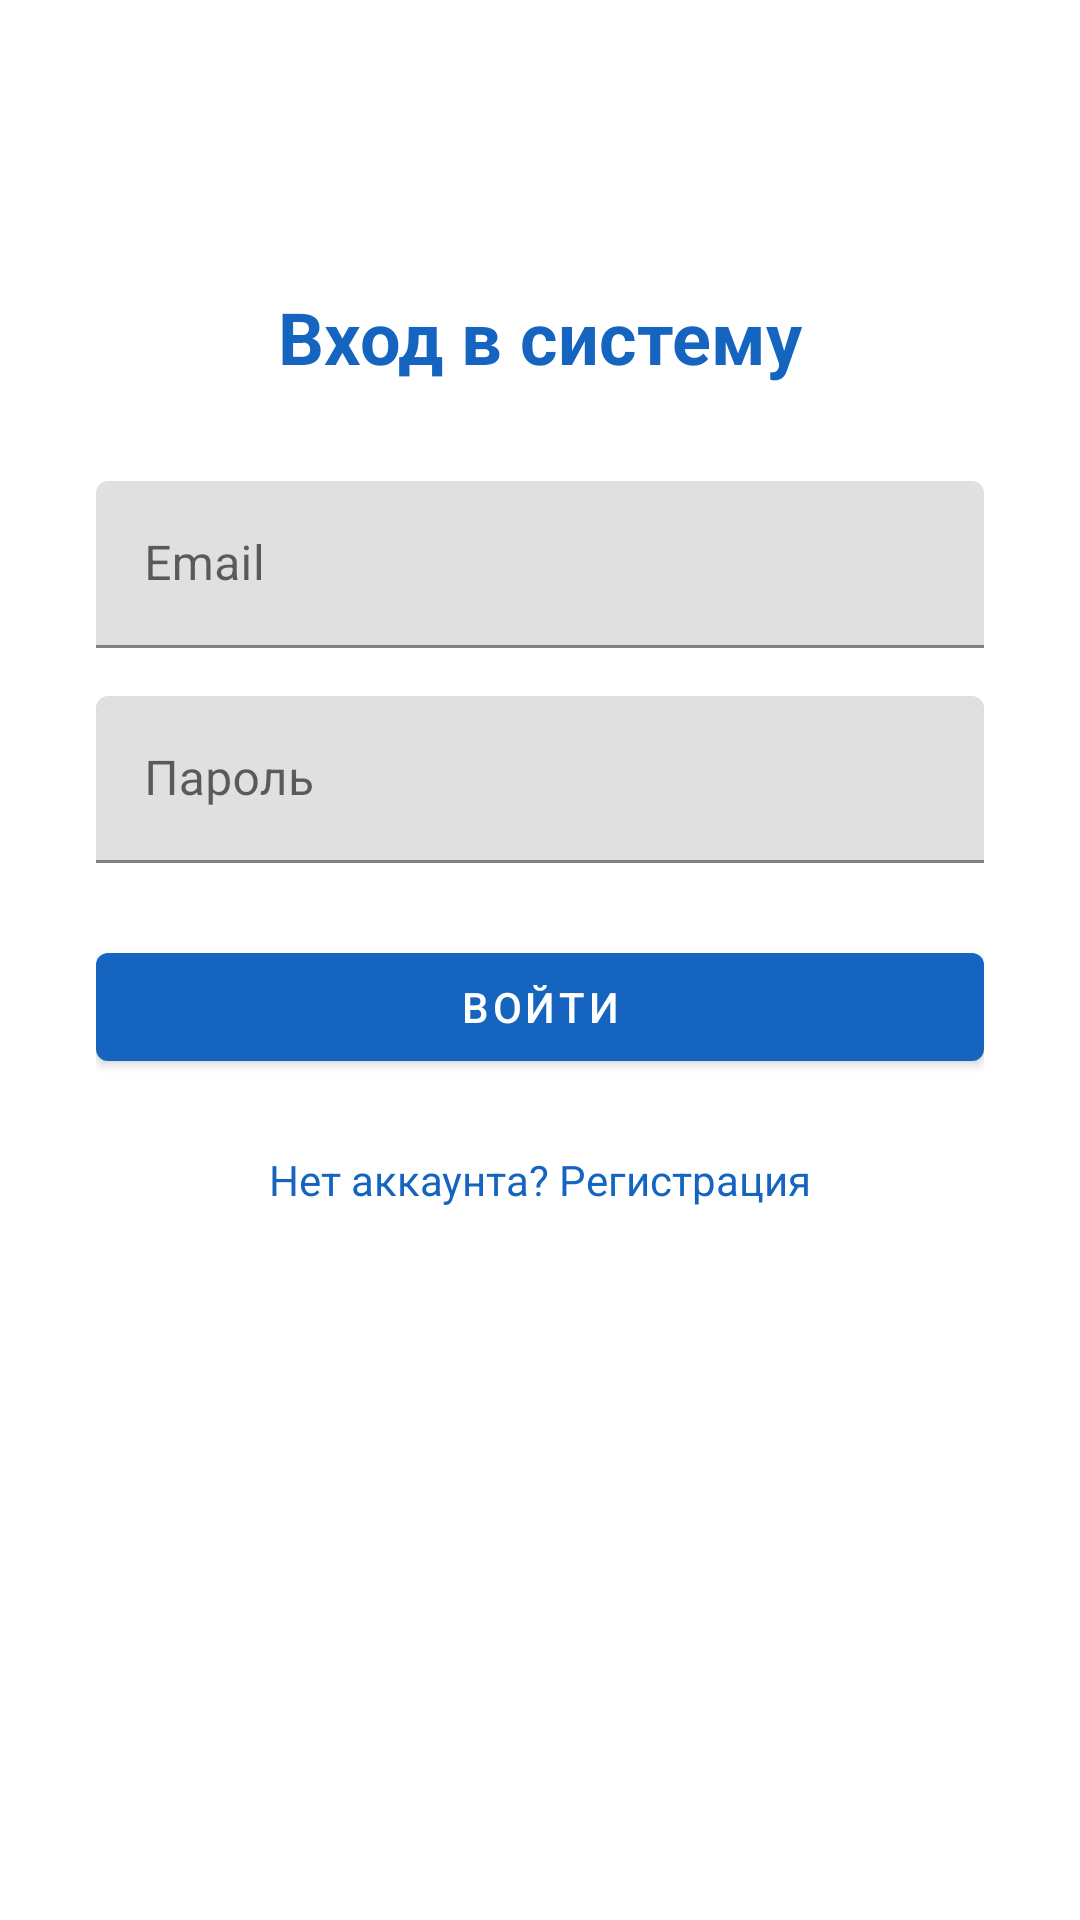

Write the Android layout XML for this screen, with the resource values it uses.
<!-- AndroidManifest.xml: application theme Theme.Campus -->
<!-- res/layout/activity_login.xml -->
<?xml version="1.0" encoding="utf-8"?>
<ScrollView xmlns:android="http://schemas.android.com/apk/res/android"
    android:layout_width="match_parent"
    android:layout_height="match_parent"
    android:fillViewport="true">

    <LinearLayout
        android:id="@+id/loginRoot"
        android:layout_width="match_parent"
        android:layout_height="wrap_content"
        android:orientation="vertical"
        android:gravity="center_horizontal"
        android:padding="32dp">

        <TextView
            android:layout_width="wrap_content"
            android:layout_height="wrap_content"
            android:layout_marginTop="64dp"
            android:text="@string/login_title"
            android:textSize="24sp"
            android:textStyle="bold"
            android:textColor="@color/primary"/>

        <com.google.android.material.textfield.TextInputLayout
            android:layout_width="match_parent"
            android:layout_height="wrap_content"
            android:layout_marginTop="32dp"
            android:hint="@string/email">
            <com.google.android.material.textfield.TextInputEditText
                android:id="@+id/etEmail"
                android:layout_width="match_parent"
                android:layout_height="wrap_content"
                android:inputType="textEmailAddress"/>
        </com.google.android.material.textfield.TextInputLayout>

        <com.google.android.material.textfield.TextInputLayout
            android:layout_width="match_parent"
            android:layout_height="wrap_content"
            android:layout_marginTop="16dp"
            android:hint="@string/password">
            <com.google.android.material.textfield.TextInputEditText
                android:id="@+id/etPassword"
                android:layout_width="match_parent"
                android:layout_height="wrap_content"
                android:inputType="textPassword"/>
        </com.google.android.material.textfield.TextInputLayout>

        <com.google.android.material.button.MaterialButton
            android:id="@+id/btnLogin"
            android:layout_width="match_parent"
            android:layout_height="wrap_content"
            android:layout_marginTop="24dp"
            android:text="@string/btn_login"/>

        <ProgressBar
            android:id="@+id/progress"
            android:layout_width="wrap_content"
            android:layout_height="wrap_content"
            android:layout_marginTop="16dp"
            android:visibility="gone"/>

        <TextView
            android:id="@+id/tvGoRegister"
            android:layout_width="wrap_content"
            android:layout_height="wrap_content"
            android:layout_marginTop="24dp"
            android:text="@string/no_account"
            android:textColor="@color/primary"/>
    </LinearLayout>
</ScrollView>
<!-- resources referenced by this layout -->
<resources>
  <color name="primary">#1565C0</color>
  <string name="btn_login">Войти</string>
  <string name="email">Email</string>
  <string name="login_title">Вход в систему</string>
  <string name="no_account">Нет аккаунта? Регистрация</string>
  <string name="password">Пароль</string>
  <style name="Theme.Campus" parent="Theme.MaterialComponents.Light.NoActionBar">
          <item name="colorPrimary">@color/primary</item>
          <item name="colorPrimaryVariant">@color/primary_dark</item>
          <item name="colorSecondary">@color/accent</item>
          <item name="android:statusBarColor">@color/primary_dark</item>
      </style>
  <color name="primary_dark">#0D47A1</color>
  <color name="accent">#FF7043</color>
</resources>
